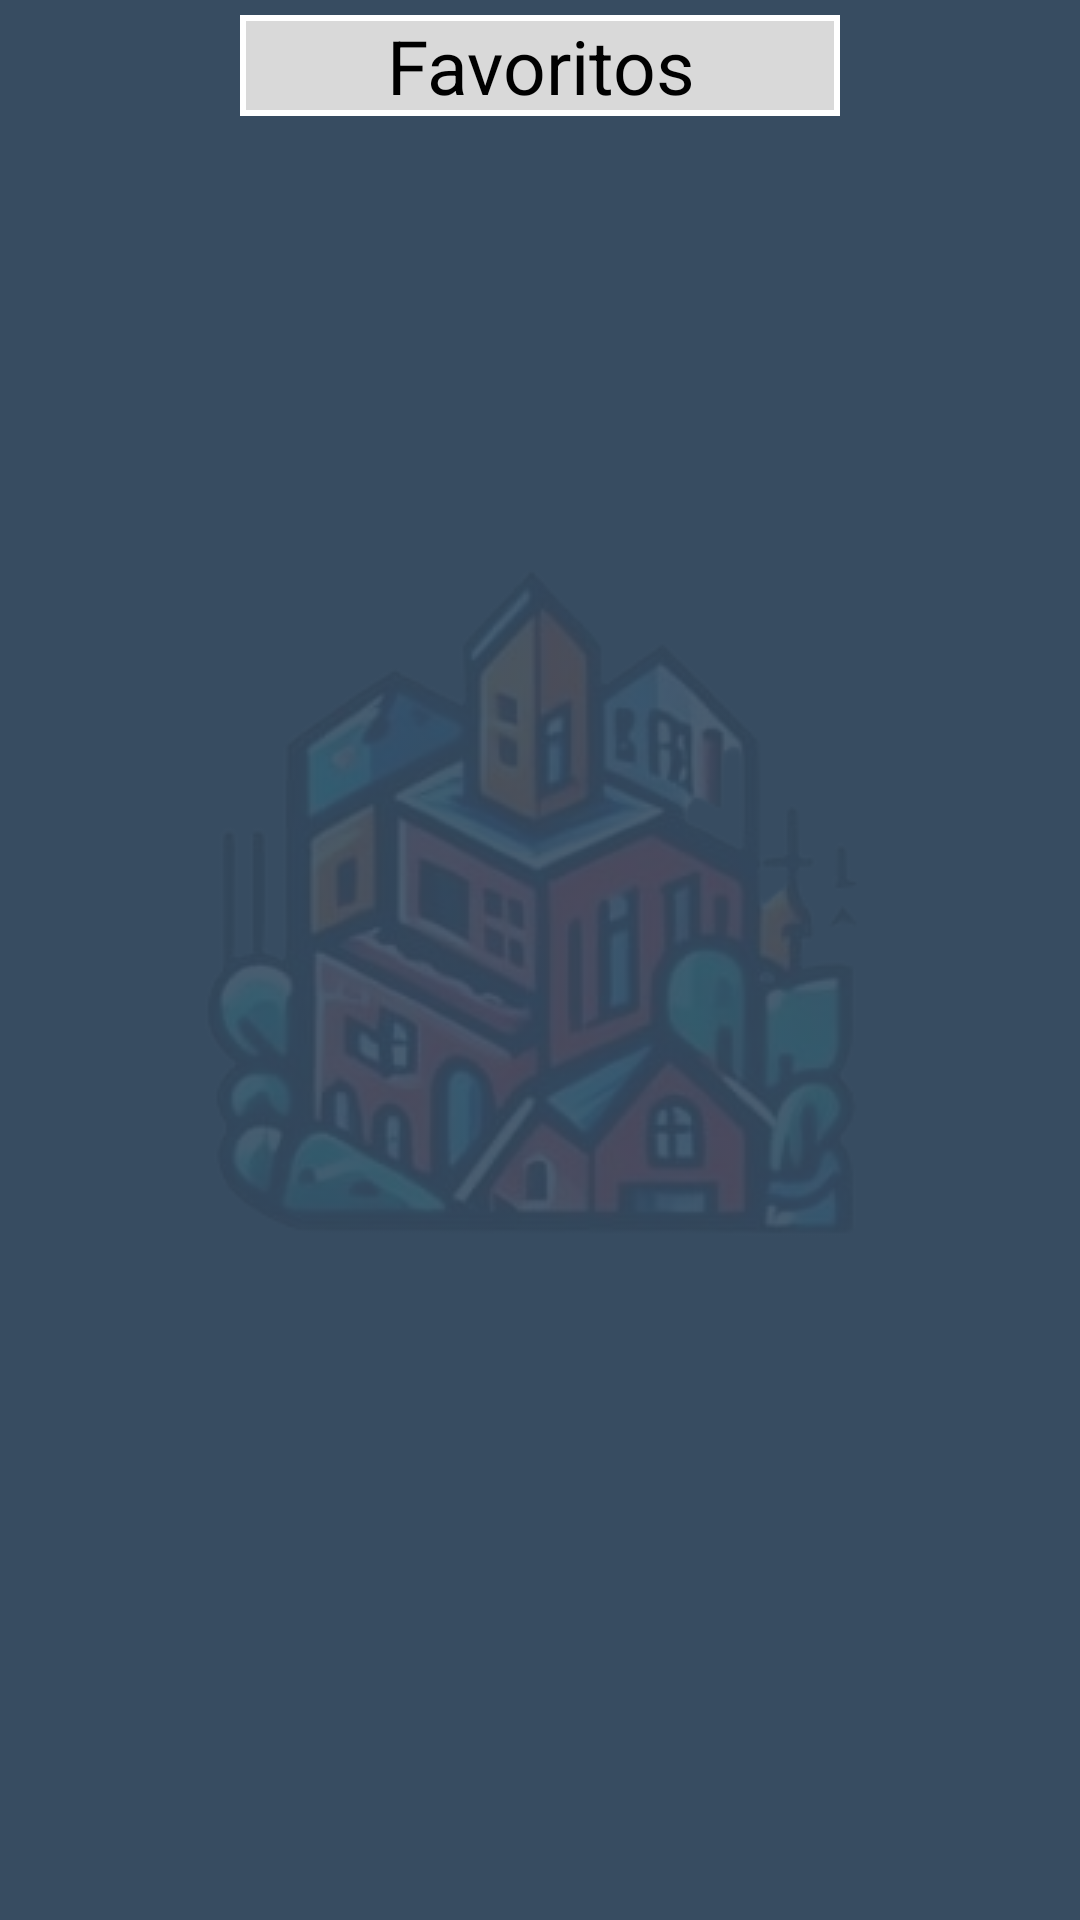

The Android layout XML behind this screen, and the referenced resources:
<!-- AndroidManifest.xml: application theme Theme.Rent4Xalapa -->
<!-- res/layout/publicaciones_favoritas.xml -->
<?xml version="1.0" encoding="utf-8"?>
<RelativeLayout xmlns:android="http://schemas.android.com/apk/res/android"
    android:layout_width="match_parent"
    android:layout_height="match_parent"
    xmlns:tools="http://schemas.android.com/tools"
    android:background="@color/gris_paleta"
    tools:context=".PublicacionesFavoritasActivity">

    <TextView
        android:id="@+id/tv_publicaciones_favoritas"
        android:layout_width="200dp"
        android:layout_marginTop="5dp"
        android:textColor="@color/black"
        android:layout_height="wrap_content"
        android:background="@drawable/cuadricular_edit_text"
        android:text="@string/favoritos"
        android:textSize="25sp"
        android:layout_marginBottom="10dp"
        android:textAlignment="center"
        android:layout_centerHorizontal="true"/>

    <TextView
        android:alpha="0.1"
        android:layout_width="wrap_content"
        android:layout_height="wrap_content"
        android:drawableLeft="@drawable/logo_sin_letras"
        android:layout_centerHorizontal="true"
        android:layout_centerVertical="true"/>

    <androidx.recyclerview.widget.RecyclerView
        android:id="@+id/recycler_publicaciones"
        android:layout_width="match_parent"
        android:layout_height="710dp"
        android:layout_below="@id/tv_publicaciones_favoritas"
        android:layout_marginTop="2dp"
        android:layout_marginStart="8dp"
        android:layout_marginEnd="8dp"
        android:layout_marginBottom="8dp" />

    <LinearLayout
        android:id="@+id/linear_menus"
        android:layout_width="wrap_content"
        android:layout_height="match_parent"
        android:orientation="horizontal"
        android:layout_below="@id/recycler_publicaciones">

        <ImageButton
            android:id="@+id/imageButton_principal"
            android:background="@color/white_personalizado"
            android:layout_width="102.5dp"
            android:layout_height="60dp"
            android:src="@drawable/home_outline"/>

        <ImageButton
            android:id="@+id/imageButton_favoritos"
            android:background="@color/white_personalizado"
            android:layout_width="102.5dp"
            android:layout_height="60dp"
            android:src="@drawable/heart"/>

        <ImageButton
            android:id="@+id/imageButton_publicacion_nueva"
            android:background="@color/white_personalizado"
            android:layout_width="102.5dp"
            android:layout_height="60dp"
            android:src="@drawable/new_box"/>

        <ImageButton
            android:id="@+id/imageButton_mi_cuenta"
            android:background="@color/white_personalizado"
            android:layout_width="102.5dp"
            android:layout_height="60dp"
            android:src="@drawable/account_box"/>

    </LinearLayout>

</RelativeLayout>
<!-- resources referenced by this layout -->
<resources>
  <color name="black">#FF000000</color>
  <color name="gris_paleta">#374C61</color>
  <color name="white_personalizado">#FFFFFF</color>
  <!-- drawable account_box: png bitmap (drawable, 909 bytes) -->
  <!-- drawable cuadricular_edit_text (drawable) -->
  <?xml version="1.0" encoding="utf-8"?>
  <shape xmlns:android="http://schemas.android.com/apk/res/android"
      android:shape="rectangle">
      <solid android:color="@color/gray_personalizado" />
      <corners android:radius="0dp" />
      <stroke
          android:width="2dp"
          android:color="@color/white" />
  </shape>
  <!-- drawable heart: png bitmap (drawable, 939 bytes) -->
  <!-- drawable home_outline: png bitmap (drawable, 915 bytes) -->
  <!-- drawable logo_sin_letras: png bitmap (drawable, 110133 bytes) -->
  <!-- drawable new_box: png bitmap (drawable, 1034 bytes) -->
  <string name="favoritos">Favoritos</string>
  <style name="Theme.Rent4Xalapa" parent="Base.Theme.Rent4Xalapa" />
  <color name="gray_personalizado">#D9D9D9</color>
  <color name="white">#FFFFFFFF</color>
  <style name="Base.Theme.Rent4Xalapa" parent="Theme.Material3.DayNight.NoActionBar">
          
          
      </style>
</resources>
